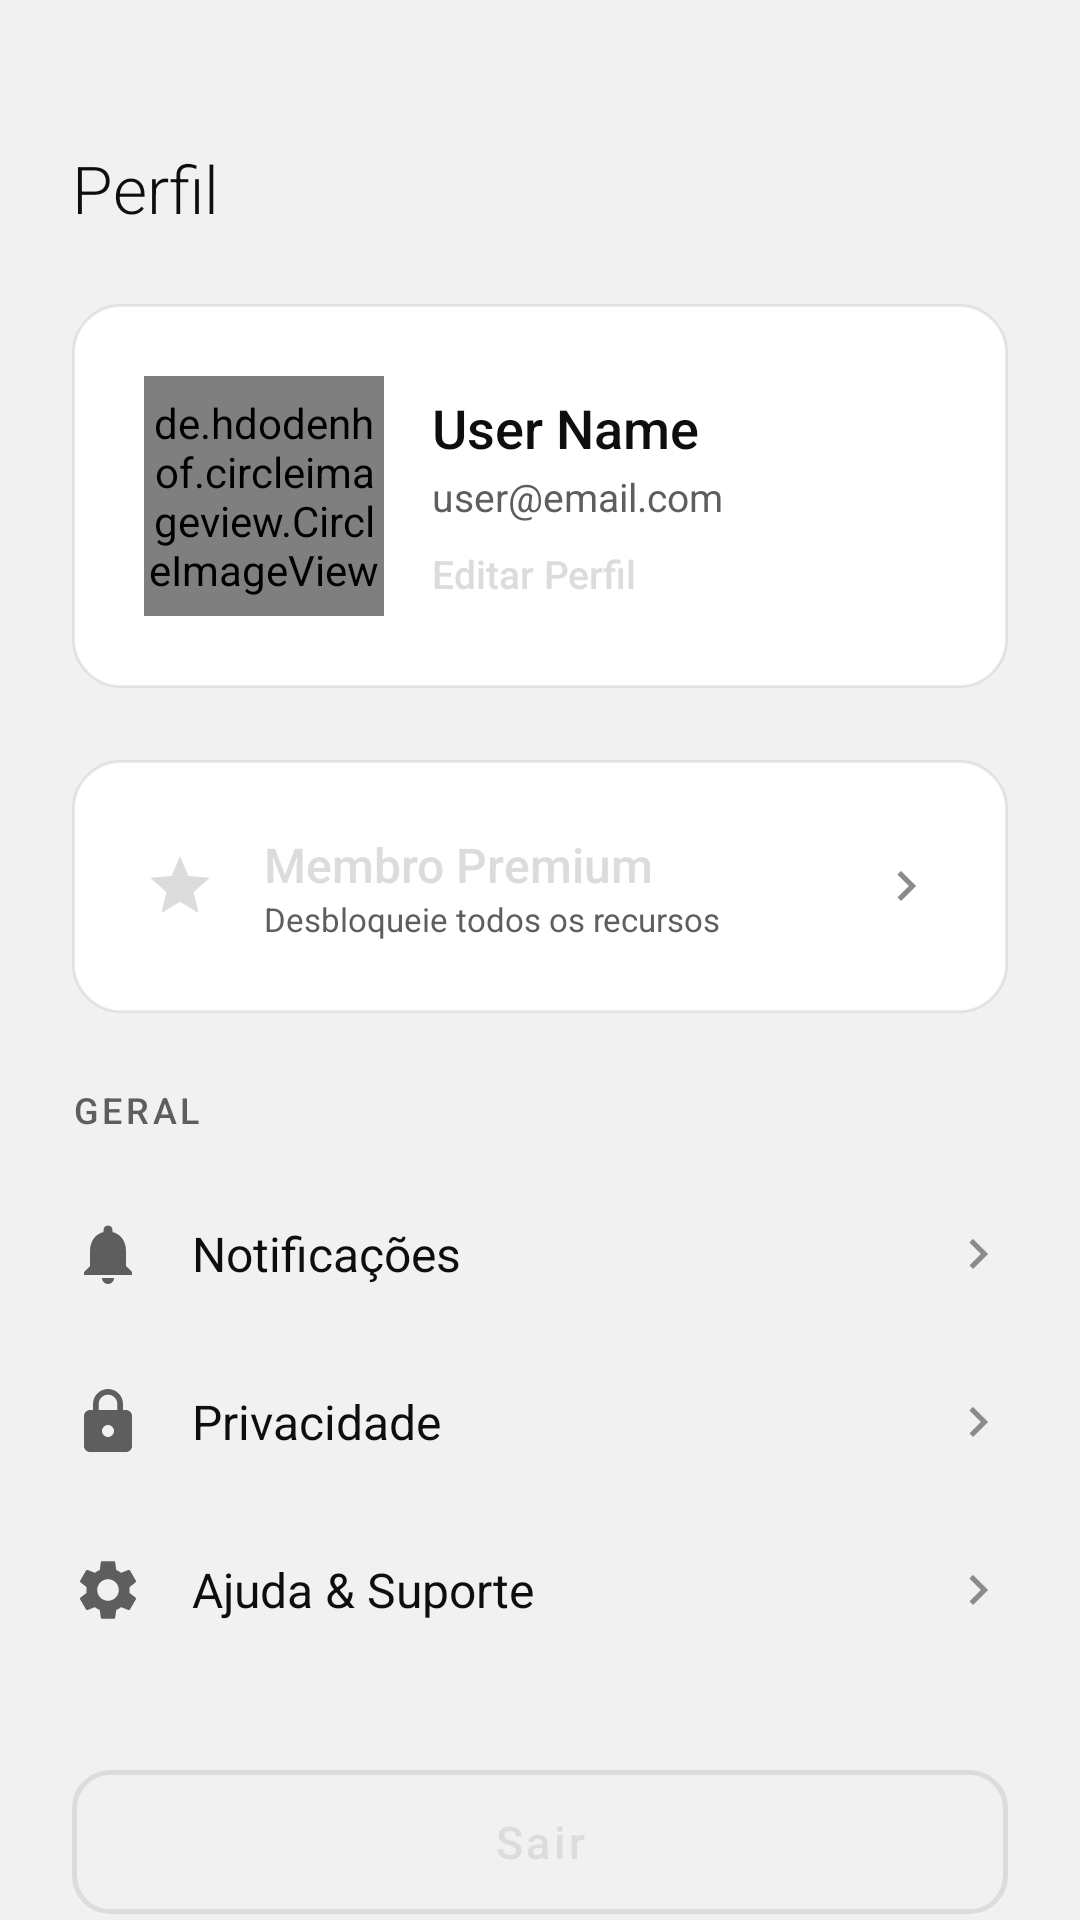

This screen was rendered from an Android layout file. Write that file and the resources it references.
<!-- AndroidManifest.xml: application theme Theme.Modela -->
<!-- res/layout/fragment_settings.xml -->
<?xml version="1.0" encoding="utf-8"?>
<androidx.core.widget.NestedScrollView xmlns:android="http://schemas.android.com/apk/res/android"
    xmlns:app="http://schemas.android.com/apk/res-auto"
    android:layout_width="match_parent"
    android:layout_height="match_parent"
    android:background="@color/match_obsidian"
    android:paddingTop="@dimen/spacing_xxxl">

    <LinearLayout
        android:layout_width="match_parent"
        android:layout_height="wrap_content"
        android:orientation="vertical">

        <TextView
            android:layout_width="match_parent"
            android:layout_height="wrap_content"
            android:text="@string/profile"
            android:textSize="@dimen/text_title"
            android:textColor="@color/match_text_primary"
            android:fontFamily="sans-serif-light"
            android:paddingHorizontal="@dimen/spacing_xl"
            android:paddingBottom="@dimen/spacing_xl" />

        
        <LinearLayout
            android:layout_width="match_parent"
            android:layout_height="wrap_content"
            android:background="@drawable/bg_card_premium"
            android:orientation="horizontal"
            android:gravity="center_vertical"
            android:padding="@dimen/spacing_xl"
            android:layout_marginHorizontal="@dimen/spacing_xl"
            android:layout_marginBottom="@dimen/spacing_xl">

            <de.hdodenhof.circleimageview.CircleImageView
                android:id="@+id/ivAvatar"
                android:layout_width="@dimen/avatar_large"
                android:layout_height="@dimen/avatar_large"
                android:src="@drawable/bg_placeholder"
                app:civ_border_width="2dp"
                app:civ_border_color="@color/match_gold" />

            <LinearLayout
                android:layout_width="0dp"
                android:layout_height="wrap_content"
                android:layout_weight="1"
                android:orientation="vertical"
                android:layout_marginStart="@dimen/spacing_lg">

                <TextView
                    android:id="@+id/tvUserName"
                    android:layout_width="wrap_content"
                    android:layout_height="wrap_content"
                    android:text="User Name"
                    android:textColor="@color/match_text_primary"
                    android:textSize="@dimen/text_subtitle"
                    android:fontFamily="sans-serif-medium" />

                <TextView
                    android:id="@+id/tvUserEmail"
                    android:layout_width="wrap_content"
                    android:layout_height="wrap_content"
                    android:text="user@email.com"
                    android:textColor="@color/match_text_secondary"
                    android:textSize="@dimen/text_caption"
                    android:layout_marginTop="@dimen/spacing_xxs" />

                <TextView
                    android:id="@+id/tvEditProfile"
                    android:layout_width="wrap_content"
                    android:layout_height="wrap_content"
                    android:text="@string/edit_profile"
                    android:textColor="@color/match_gold"
                    android:textSize="@dimen/text_caption"
                    android:fontFamily="sans-serif-medium"
                    android:layout_marginTop="@dimen/spacing_sm" />
            </LinearLayout>
        </LinearLayout>

        
        <LinearLayout
            android:layout_width="match_parent"
            android:layout_height="wrap_content"
            android:background="@drawable/bg_card_premium"
            android:orientation="horizontal"
            android:gravity="center_vertical"
            android:padding="@dimen/spacing_xl"
            android:layout_marginHorizontal="@dimen/spacing_xl"
            android:layout_marginBottom="@dimen/spacing_xl">

            <ImageView
                android:layout_width="24dp"
                android:layout_height="24dp"
                android:src="@drawable/ic_star"
                android:contentDescription="Membership"
                app:tint="@color/match_gold" />

            <LinearLayout
                android:layout_width="0dp"
                android:layout_height="wrap_content"
                android:layout_weight="1"
                android:orientation="vertical"
                android:layout_marginStart="@dimen/spacing_lg">

                <TextView
                    android:layout_width="wrap_content"
                    android:layout_height="wrap_content"
                    android:text="@string/membership_premium"
                    android:textColor="@color/match_gold"
                    android:textSize="@dimen/text_body"
                    android:fontFamily="sans-serif-medium" />

                <TextView
                    android:layout_width="wrap_content"
                    android:layout_height="wrap_content"
                    android:text="@string/membership_desc"
                    android:textColor="@color/match_text_secondary"
                    android:textSize="@dimen/text_small" />
            </LinearLayout>

            <ImageView
                android:layout_width="20dp"
                android:layout_height="20dp"
                android:src="@drawable/ic_chevron_right"
                android:contentDescription="Open"
                app:tint="@color/match_text_hint" />
        </LinearLayout>

        
        <TextView
            android:layout_width="match_parent"
            android:layout_height="wrap_content"
            android:text="@string/general"
            style="@style/TextAppearance.Modela.Label"
            android:paddingHorizontal="@dimen/spacing_xl"
            android:paddingBottom="@dimen/spacing_md" />

        <LinearLayout
            android:id="@+id/itemNotifications"
            android:layout_width="match_parent"
            android:layout_height="wrap_content"
            android:orientation="horizontal"
            android:gravity="center_vertical"
            android:paddingHorizontal="@dimen/spacing_xl"
            android:paddingVertical="@dimen/spacing_lg">
            <ImageView android:layout_width="24dp" android:layout_height="24dp" android:src="@drawable/ic_notification" app:tint="@color/match_text_secondary" android:contentDescription="Notifications" />
            <TextView android:layout_width="0dp" android:layout_height="wrap_content" android:layout_weight="1" android:text="@string/notifications" android:textColor="@color/match_text_primary" android:textSize="@dimen/text_body" android:layout_marginStart="@dimen/spacing_lg" />
            <ImageView android:layout_width="20dp" android:layout_height="20dp" android:src="@drawable/ic_chevron_right" app:tint="@color/match_text_hint" android:contentDescription="Open" />
        </LinearLayout>

        <LinearLayout
            android:id="@+id/itemPrivacy"
            android:layout_width="match_parent"
            android:layout_height="wrap_content"
            android:orientation="horizontal"
            android:gravity="center_vertical"
            android:paddingHorizontal="@dimen/spacing_xl"
            android:paddingVertical="@dimen/spacing_lg">
            <ImageView android:layout_width="24dp" android:layout_height="24dp" android:src="@drawable/ic_lock" app:tint="@color/match_text_secondary" android:contentDescription="Privacy" />
            <TextView android:layout_width="0dp" android:layout_height="wrap_content" android:layout_weight="1" android:text="@string/privacy" android:textColor="@color/match_text_primary" android:textSize="@dimen/text_body" android:layout_marginStart="@dimen/spacing_lg" />
            <ImageView android:layout_width="20dp" android:layout_height="20dp" android:src="@drawable/ic_chevron_right" app:tint="@color/match_text_hint" android:contentDescription="Open" />
        </LinearLayout>

        <LinearLayout
            android:id="@+id/itemHelp"
            android:layout_width="match_parent"
            android:layout_height="wrap_content"
            android:orientation="horizontal"
            android:gravity="center_vertical"
            android:paddingHorizontal="@dimen/spacing_xl"
            android:paddingVertical="@dimen/spacing_lg">
            <ImageView android:layout_width="24dp" android:layout_height="24dp" android:src="@drawable/ic_settings" app:tint="@color/match_text_secondary" android:contentDescription="Help" />
            <TextView android:layout_width="0dp" android:layout_height="wrap_content" android:layout_weight="1" android:text="@string/help_support" android:textColor="@color/match_text_primary" android:textSize="@dimen/text_body" android:layout_marginStart="@dimen/spacing_lg" />
            <ImageView android:layout_width="20dp" android:layout_height="20dp" android:src="@drawable/ic_chevron_right" app:tint="@color/match_text_hint" android:contentDescription="Open" />
        </LinearLayout>

        
        <Button
            android:id="@+id/btnLogout"
            android:layout_width="match_parent"
            android:layout_height="wrap_content"
            android:text="@string/logout"
            android:layout_marginHorizontal="@dimen/spacing_xl"
            android:layout_marginTop="@dimen/spacing_xxl"
            android:layout_marginBottom="@dimen/spacing_xxl"
            style="@style/Widget.Modela.Button.Outlined" />

        <TextView
            android:layout_width="match_parent"
            android:layout_height="wrap_content"
            android:text="@string/version"
            android:textColor="@color/match_text_hint"
            android:textSize="@dimen/text_small"
            android:gravity="center"
            android:paddingBottom="@dimen/spacing_xxl" />
    </LinearLayout>
</androidx.core.widget.NestedScrollView>
<!-- resources referenced by this layout -->
<resources>
  <color name="match_gold">#dcdcdc</color>
  <color name="match_obsidian">#F1F1F1</color>
  <color name="match_text_hint">#FF8B8B8B</color>
  <color name="match_text_primary">#FF0E0E0E</color>
  <color name="match_text_secondary">#FF5E5E5E</color>
  <dimen name="avatar_large">80dp</dimen>
  <dimen name="spacing_lg">16dp</dimen>
  <dimen name="spacing_md">12dp</dimen>
  <dimen name="spacing_sm">8dp</dimen>
  <dimen name="spacing_xl">24dp</dimen>
  <dimen name="spacing_xxl">32dp</dimen>
  <dimen name="spacing_xxs">2dp</dimen>
  <dimen name="spacing_xxxl">48dp</dimen>
  <dimen name="text_body">16sp</dimen>
  <dimen name="text_caption">13sp</dimen>
  <dimen name="text_small">11sp</dimen>
  <dimen name="text_subtitle">18sp</dimen>
  <dimen name="text_title">22sp</dimen>
  <!-- drawable bg_card_premium (drawable) -->
  <?xml version="1.0" encoding="utf-8"?>
  <shape xmlns:android="http://schemas.android.com/apk/res/android"
      android:shape="rectangle">
      <solid android:color="@color/match_surface_elevated" />
      <corners android:radius="@dimen/radius_lg" />
      <stroke android:width="1dp" android:color="@color/match_card_border" />
  </shape>
  <!-- drawable bg_placeholder (drawable) -->
  <?xml version="1.0" encoding="utf-8"?>
  <shape xmlns:android="http://schemas.android.com/apk/res/android"
      android:shape="rectangle">
      <gradient
          android:angle="45"
          android:startColor="#757272"
          android:centerColor="#a7a7a7"
          android:endColor="#dcdcdc" />
      <corners android:radius="@dimen/radius_lg" />
  </shape>
  <string name="edit_profile">Editar Perfil</string>
  <string name="general">Geral</string>
  <string name="help_support">Ajuda &amp; Suporte</string>
  <string name="logout">Sair</string>
  <string name="membership_desc">Desbloqueie todos os recursos</string>
  <string name="membership_premium">Membro Premium</string>
  <string name="notifications">Notificações</string>
  <string name="privacy">Privacidade</string>
  <string name="profile">Perfil</string>
  <string name="version">Versão 1.0</string>
  <style name="TextAppearance.Modela.Label" parent="TextAppearance.Material3.LabelMedium">
          <item name="android:textColor">@color/match_text_secondary</item>
          <item name="android:fontFamily">@font/montserrat_variablefont_wght</item>
          <item name="android:letterSpacing">0.1</item>
          <item name="android:textAllCaps">true</item>
      </style>
  <color name="match_surface_elevated">#FFFFFFFF</color>
  <dimen name="radius_lg">16dp</dimen>
  <color name="match_card_border">#14000000</color>
  <!-- drawable bg_button_outlined (drawable) -->
  <?xml version="1.0" encoding="utf-8"?>
  <shape xmlns:android="http://schemas.android.com/apk/res/android"
      android:shape="rectangle">
      <solid android:color="@android:color/transparent" />
      <corners android:radius="@dimen/radius_md" />
      <stroke android:width="1.5dp" android:color="@color/match_gold" />
  </shape>
  <dimen name="text_button">15sp</dimen>
  <color name="md_theme_primary">#FF0E0E0E</color>
  <color name="md_theme_onPrimary">#FFFFFFFF</color>
  <color name="md_theme_primaryContainer">#FF1E1E1E</color>
  <color name="md_theme_onPrimaryContainer">#FFFFFFFF</color>
  <color name="md_theme_secondary">#FF2A2A2A</color>
  <color name="md_theme_onSecondary">#FFFFFFFF</color>
  <color name="md_theme_error">#FFD64B5F</color>
  <color name="md_theme_onError">#FFFFFFFF</color>
  <color name="md_theme_surface">#FFFFFFFF</color>
  <color name="md_theme_onSurface">#FF0E0E0E</color>
  <color name="md_theme_surfaceVariant">#FFF7F7F7</color>
  <color name="md_theme_onSurfaceVariant">#FF5E5E5E</color>
  <color name="md_theme_outline">#FFD9D9D9</color>
  <color name="md_theme_background">#FFF1F1F1</color>
  <color name="md_theme_onBackground">#FF0E0E0E</color>
  <color name="match_status_bar">#FFF1F1F1</color>
  <color name="match_black">#FF0E0E0E</color>
  <dimen name="radius_md">12dp</dimen>
  <color name="match_ripple">#1A0E0E0E</color>
</resources>
